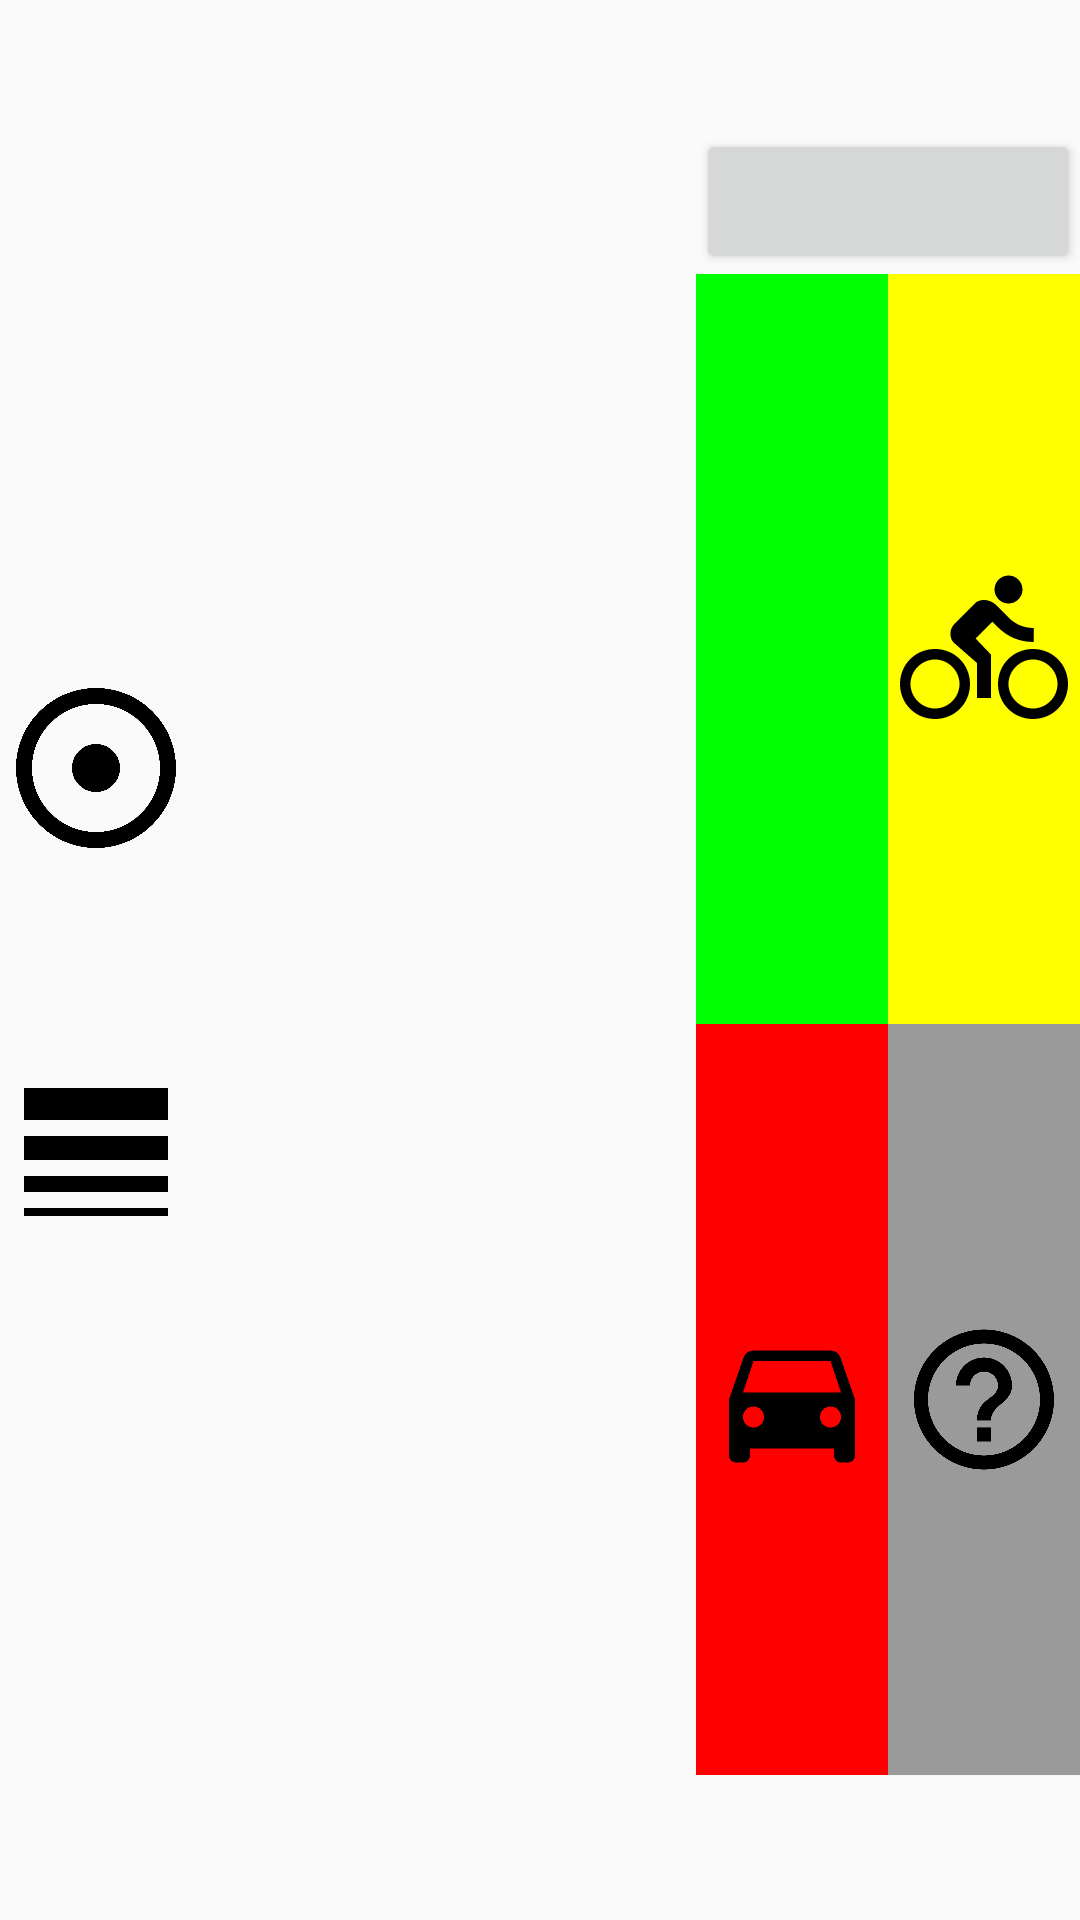

Produce the Android XML layout that renders to this screen, including the resource entries it uses.
<!-- AndroidManifest.xml: application theme AppTheme -->
<!-- res/layout/activity_game.xml -->
<?xml version="1.0" encoding="utf-8"?>
<RelativeLayout xmlns:android="http://schemas.android.com/apk/res/android"
    xmlns:tools="http://schemas.android.com/tools"
    android:id="@+id/lay_game"
    android:layout_width="match_parent"
    android:layout_height="match_parent"
    android:baselineAligned="false"
    tools:context=".GameActivity">

    <TextView
        android:id="@+id/txt_picture"
        android:layout_width="wrap_content"
        android:layout_height="wrap_content"
        android:layout_centerHorizontal="true"
        android:layout_margin="@dimen/small"
        android:textSize="@dimen/h2" />

    <ImageView
        android:id="@+id/img_picture"
        android:layout_width="match_parent"
        android:layout_height="match_parent"
        android:layout_above="@id/txt_hint"
        android:layout_below="@id/txt_picture"
        android:contentDescription="@string/app_name" />

    <LinearLayout
        android:id="@+id/lay_canvas"
        android:layout_width="match_parent"
        android:layout_height="match_parent"
        android:orientation="vertical" />

    <ListView
        android:id="@+id/lv_scoreboard"
        android:layout_width="@dimen/giant"
        android:layout_height="match_parent" />

    <TextView
        android:id="@+id/txt_hint"
        android:layout_width="match_parent"
        android:layout_height="wrap_content"
        android:layout_alignParentBottom="true"
        android:layout_margin="@dimen/small"
        android:layout_toEndOf="@id/lv_scoreboard"
        android:gravity="center"
        android:textSize="@dimen/h2" />

    <TextView
        android:id="@+id/txt_player"
        android:layout_width="wrap_content"
        android:layout_height="wrap_content"
        android:layout_centerInParent="true"
        android:layout_margin="@dimen/large"
        android:layout_toStartOf="@id/lay_clock_buttons"
        android:layout_toEndOf="@id/lv_scoreboard"
        android:gravity="center"
        android:padding="@dimen/large"
        android:textSize="@dimen/h1" />

    
    <LinearLayout
        android:id="@+id/lay_clock_buttons"
        android:layout_width="wrap_content"
        android:layout_height="wrap_content"
        android:layout_alignParentEnd="true"
        android:gravity="center"
        android:minWidth="@dimen/giant"
        android:orientation="vertical">

        <TextView
            android:id="@+id/txt_clock"
            android:layout_width="wrap_content"
            android:layout_height="wrap_content"
            android:textSize="@dimen/h1" />

        <Button
            android:id="@+id/btn_game"
            android:layout_width="match_parent"
            android:layout_height="wrap_content"
            android:textSize="@dimen/h2" />
    </LinearLayout>

    
    <LinearLayout
        android:id="@+id/lay_difficulty"
        android:layout_width="@dimen/giant"
        android:layout_height="wrap_content"
        android:layout_above="@id/txt_hint"
        android:layout_below="@+id/lay_clock_buttons"
        android:layout_alignParentEnd="true"
        android:gravity="center"
        android:orientation="vertical">

        <TableRow
            android:layout_width="match_parent"
            android:layout_height="0dp"
            android:layout_weight="1">

            <ImageButton
                android:id="@+id/btn_easy"
                android:layout_height="match_parent"
                android:layout_weight="1"
                android:background="@color/Green"
                android:contentDescription="@string/app_name"
                android:padding="@dimen/tiny"
                android:scaleType="fitCenter"
                android:src="@drawable/ic_easy" />

            <ImageButton
                android:id="@+id/btn_normal"
                android:layout_height="match_parent"
                android:layout_weight="1"
                android:background="@color/Yellow"
                android:contentDescription="@string/app_name"
                android:padding="@dimen/tiny"
                android:scaleType="fitCenter"
                android:src="@drawable/ic_normal" />
        </TableRow>

        <TableRow
            android:layout_width="match_parent"
            android:layout_height="0dp"
            android:layout_weight="1">

            <ImageButton
                android:id="@+id/btn_hard"
                android:layout_height="match_parent"
                android:layout_weight="1"
                android:background="@color/Red"
                android:contentDescription="@string/app_name"
                android:padding="@dimen/tiny"
                android:scaleType="fitCenter"
                android:src="@drawable/ic_hard" />

            <ImageButton
                android:id="@+id/btn_random"
                android:layout_height="match_parent"
                android:layout_weight="1"
                android:background="@color/Grey"
                android:contentDescription="@string/app_name"
                android:padding="@dimen/tiny"
                android:scaleType="fitCenter"
                android:src="@drawable/ic_random" />
        </TableRow>
    </LinearLayout>

    
    <LinearLayout
        android:id="@+id/lay_tools"
        android:layout_width="wrap_content"
        android:layout_height="wrap_content"
        android:layout_centerVertical="true"
        android:orientation="vertical">

        <ImageButton
            android:id="@+id/btn_clear"
            android:layout_width="@dimen/huge"
            android:layout_height="@dimen/huge"
            android:background="@color/Transparent"
            android:contentDescription="@string/app_name"
            android:scaleType="fitCenter"
            android:src="@drawable/ic_paint" />

        <ImageButton
            android:id="@+id/btn_color"
            android:layout_width="@dimen/huge"
            android:layout_height="@dimen/huge"
            android:background="@color/Transparent"
            android:contentDescription="@string/app_name"
            android:scaleType="fitCenter"
            android:src="@drawable/ic_palette" />

        <ImageButton
            android:id="@+id/btn_size"
            android:layout_width="@dimen/huge"
            android:layout_height="@dimen/huge"
            android:background="@color/Transparent"
            android:contentDescription="@string/app_name"
            android:scaleType="fitCenter"
            android:src="@drawable/ic_line_weight" />
    </LinearLayout>
</RelativeLayout>
<!-- resources referenced by this layout -->
<resources>
  <color name="Green">#00FF00</color>
  <color name="Grey">#9A9A9A</color>
  <color name="Red">#FF0000</color>
  <color name="Transparent">@android:color/transparent</color>
  <color name="Yellow">#FFFF00</color>
  <dimen name="giant">128dp</dimen>
  <dimen name="h1">32sp</dimen>
  <dimen name="h2">24sp</dimen>
  <dimen name="huge">64dp</dimen>
  <dimen name="large">32dp</dimen>
  <dimen name="small">8dp</dimen>
  <dimen name="tiny">4dp</dimen>
  <!-- drawable ic_hard (drawable) -->
  <vector xmlns:android="http://schemas.android.com/apk/res/android"
      android:width="24dp"
      android:height="24dp"
      android:viewportWidth="24.0"
      android:viewportHeight="24.0">
      <path
          android:fillColor="#000000"
          android:pathData="M18.92,6.01C18.72,5.42 18.16,5 17.5,5h-11c-0.66,0 -1.21,0.42 -1.42,1.01L3,12v8c0,0.55 0.45,1 1,1h1c0.55,0 1,-0.45 1,-1v-1h12v1c0,0.55 0.45,1 1,1h1c0.55,0 1,-0.45 1,-1v-8l-2.08,-5.99zM6.5,16c-0.83,0 -1.5,-0.67 -1.5,-1.5S5.67,13 6.5,13s1.5,0.67 1.5,1.5S7.33,16 6.5,16zM17.5,16c-0.83,0 -1.5,-0.67 -1.5,-1.5s0.67,-1.5 1.5,-1.5 1.5,0.67 1.5,1.5 -0.67,1.5 -1.5,1.5zM5,11l1.5,-4.5h11L19,11L5,11z" />
  </vector>
  <!-- drawable ic_line_weight (drawable) -->
  <vector xmlns:android="http://schemas.android.com/apk/res/android"
      android:width="24dp"
      android:height="24dp"
      android:viewportWidth="24.0"
      android:viewportHeight="24.0">
      <path
          android:fillColor="#000000"
          android:pathData="M3,17h18v-2L3,15v2zM3,20h18v-1L3,19v1zM3,13h18v-3L3,10v3zM3,4v4h18L21,4L3,4z" />
  </vector>
  <!-- drawable ic_paint (drawable) -->
  <vector xmlns:android="http://schemas.android.com/apk/res/android"
      android:width="24dp"
      android:height="24dp"
      android:viewportWidth="24.0"
      android:viewportHeight="24.0">
      <path
          android:fillColor="#000000"
          android:pathData="M12,2C6.49,2 2,6.49 2,12s4.49,10 10,10 10,-4.49 10,-10S17.51,2 12,2zM12,20c-4.41,0 -8,-3.59 -8,-8s3.59,-8 8,-8 8,3.59 8,8 -3.59,8 -8,8zM15,12c0,1.66 -1.34,3 -3,3s-3,-1.34 -3,-3 1.34,-3 3,-3 3,1.34 3,3z" />
  </vector>
  <!-- drawable ic_random (drawable) -->
  <vector xmlns:android="http://schemas.android.com/apk/res/android"
      android:width="24dp"
      android:height="24dp"
      android:viewportWidth="24.0"
      android:viewportHeight="24.0">
      <path
          android:fillColor="#000000"
          android:pathData="M11,18h2v-2h-2v2zM12,2C6.48,2 2,6.48 2,12s4.48,10 10,10 10,-4.48 10,-10S17.52,2 12,2zM12,20c-4.41,0 -8,-3.59 -8,-8s3.59,-8 8,-8 8,3.59 8,8 -3.59,8 -8,8zM12,6c-2.21,0 -4,1.79 -4,4h2c0,-1.1 0.9,-2 2,-2s2,0.9 2,2c0,2 -3,1.75 -3,5h2c0,-2.25 3,-2.5 3,-5 0,-2.21 -1.79,-4 -4,-4z" />
  </vector>
  <string name="app_name">Draw\'n\'Guess</string>
  <style name="AppTheme" parent="Theme.AppCompat.Light.NoActionBar">
          <item name="colorPrimary">@color/colorPrimary</item>
          <item name="colorPrimaryDark">@color/colorPrimaryDark</item>
          <item name="colorAccent">@color/colorAccent</item>
          <item name="android:textSize">@dimen/h4</item>
          <item name="android:textColor">@android:color/black</item>
          <item name="android:shadowColor">#777777</item>
          <item name="android:shadowDx">1.5</item>
          <item name="android:shadowDy">1.5</item>
          <item name="android:shadowRadius">6</item>
          <item name="android:buttonStyle">@style/myButton</item>
      </style>
  <color name="colorPrimary">#D8D7D7</color>
  <color name="colorPrimaryDark">#9C9C9C</color>
  <color name="colorAccent">#E38B20</color>
  <dimen name="h4">12sp</dimen>
  <style name="myButton" parent="Widget.AppCompat.Button">
          <item name="android:textSize">@dimen/h3</item>
          <item name="android:textAllCaps">false</item>
          <item name="android:padding">@dimen/small</item>
      </style>
  <dimen name="h3">16sp</dimen>
</resources>
